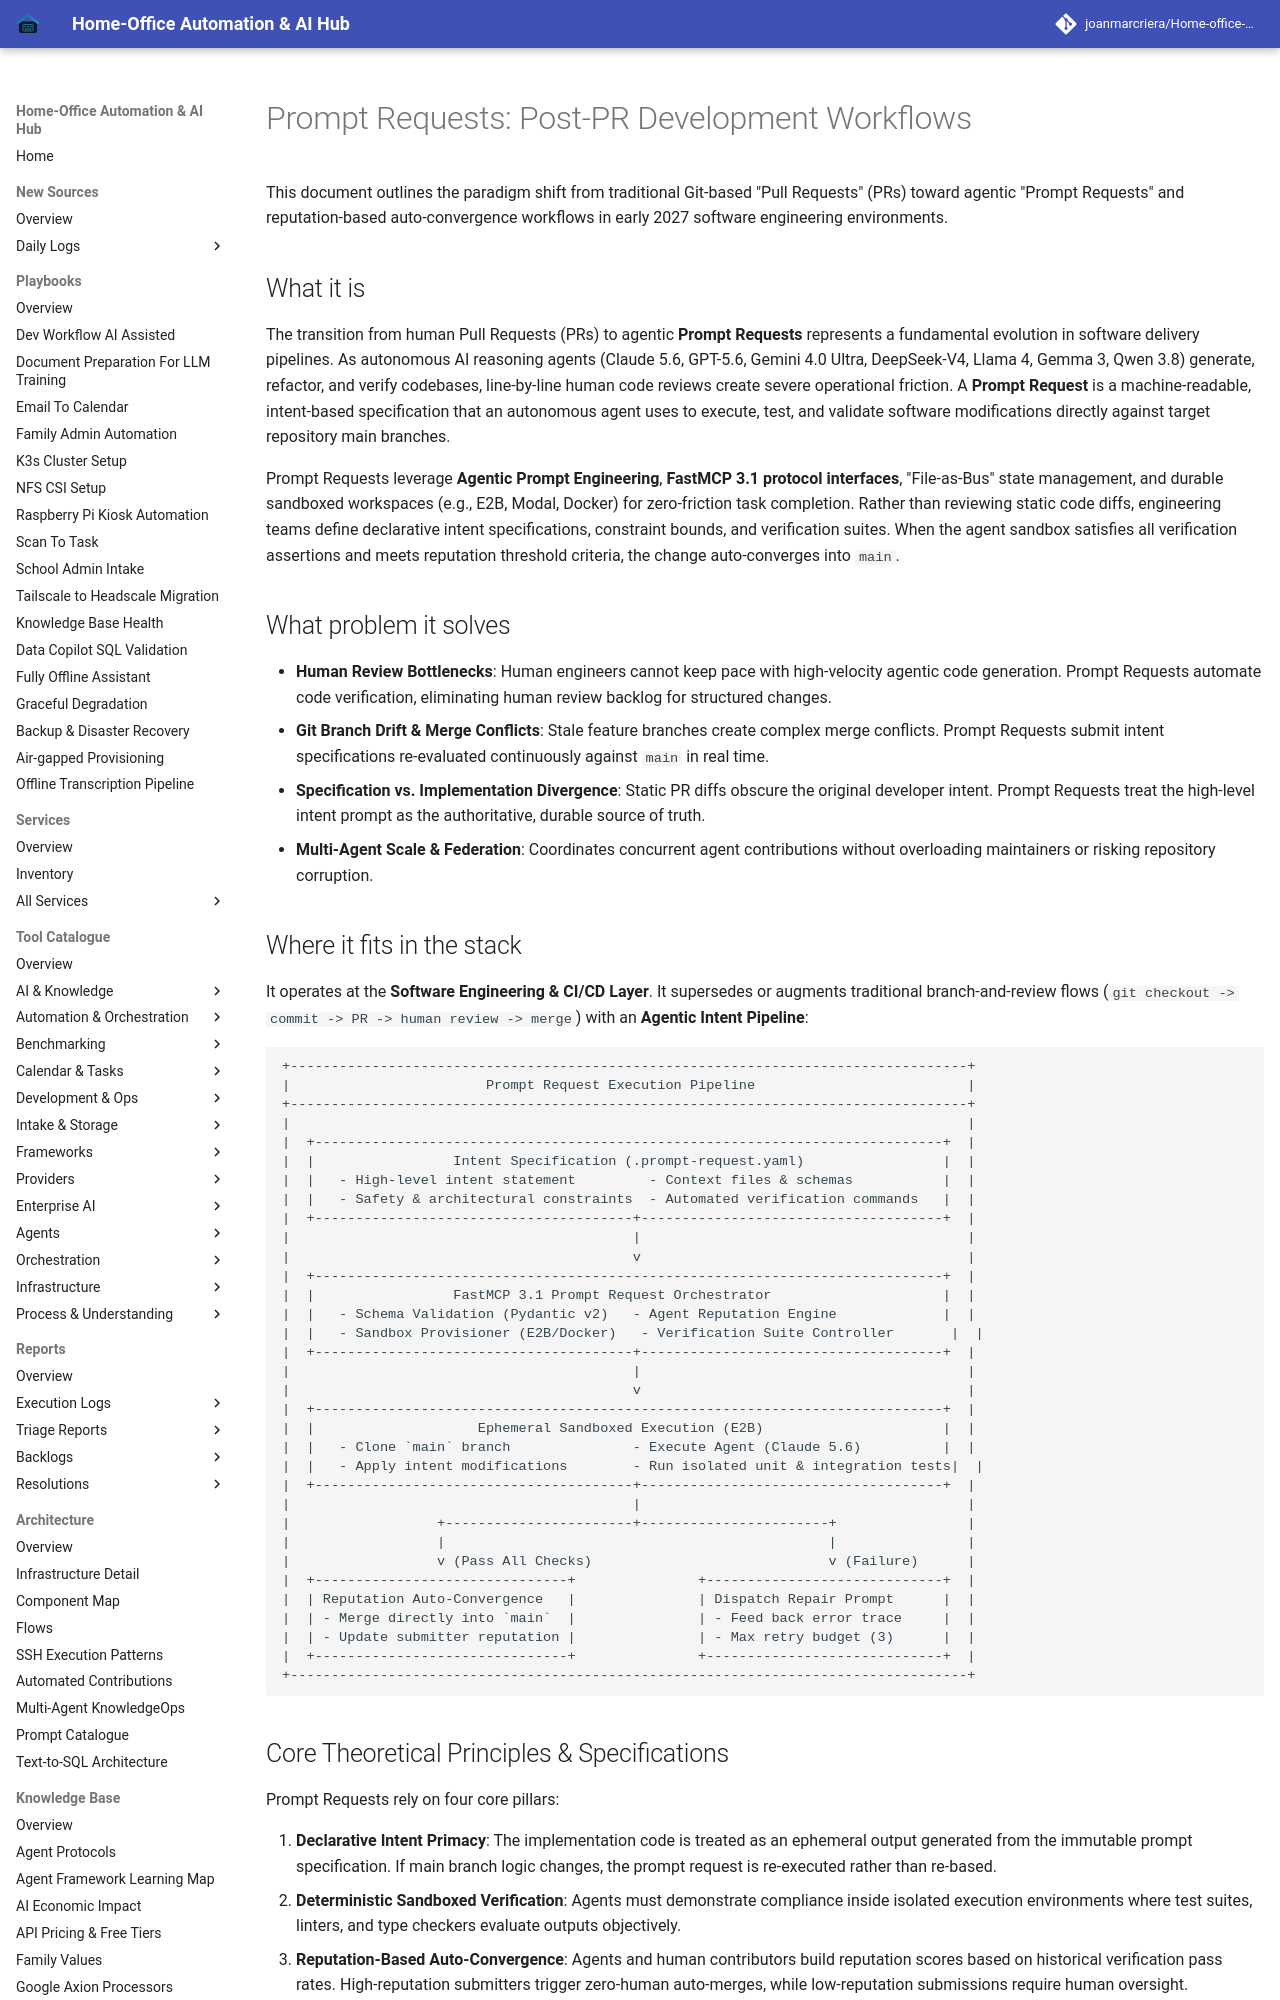

repository: joanmarcriera/Home-office-automations · page: knowledge_base/patterns/prompt_requests/index.html · generator: mkdocs

# Prompt Requests: Post-PR Development Workflows

This document outlines the paradigm shift from traditional Git-based "Pull Requests" (PRs) toward agentic "Prompt Requests" and reputation-based auto-convergence workflows in early 2027 software engineering environments.

## What it is

The transition from human Pull Requests (PRs) to agentic **Prompt Requests** represents a fundamental evolution in software delivery pipelines. As autonomous AI reasoning agents (Claude 5.6, GPT-5.6, Gemini 4.0 Ultra, DeepSeek-V4, Llama 4, Gemma 3, Qwen 3.8) generate, refactor, and verify codebases, line-by-line human code reviews create severe operational friction. A **Prompt Request** is a machine-readable, intent-based specification that an autonomous agent uses to execute, test, and validate software modifications directly against target repository main branches.

Prompt Requests leverage **Agentic Prompt Engineering**, **FastMCP 3.1 protocol interfaces**, "File-as-Bus" state management, and durable sandboxed workspaces (e.g., E2B, Modal, Docker) for zero-friction task completion. Rather than reviewing static code diffs, engineering teams define declarative intent specifications, constraint bounds, and verification suites. When the agent sandbox satisfies all verification assertions and meets reputation threshold criteria, the change auto-converges into `main`.

## What problem it solves

- **Human Review Bottlenecks**: Human engineers cannot keep pace with high-velocity agentic code generation. Prompt Requests automate code verification, eliminating human review backlog for structured changes.
- **Git Branch Drift & Merge Conflicts**: Stale feature branches create complex merge conflicts. Prompt Requests submit intent specifications re-evaluated continuously against `main` in real time.
- **Specification vs. Implementation Divergence**: Static PR diffs obscure the original developer intent. Prompt Requests treat the high-level intent prompt as the authoritative, durable source of truth.
- **Multi-Agent Scale & Federation**: Coordinates concurrent agent contributions without overloading maintainers or risking repository corruption.
